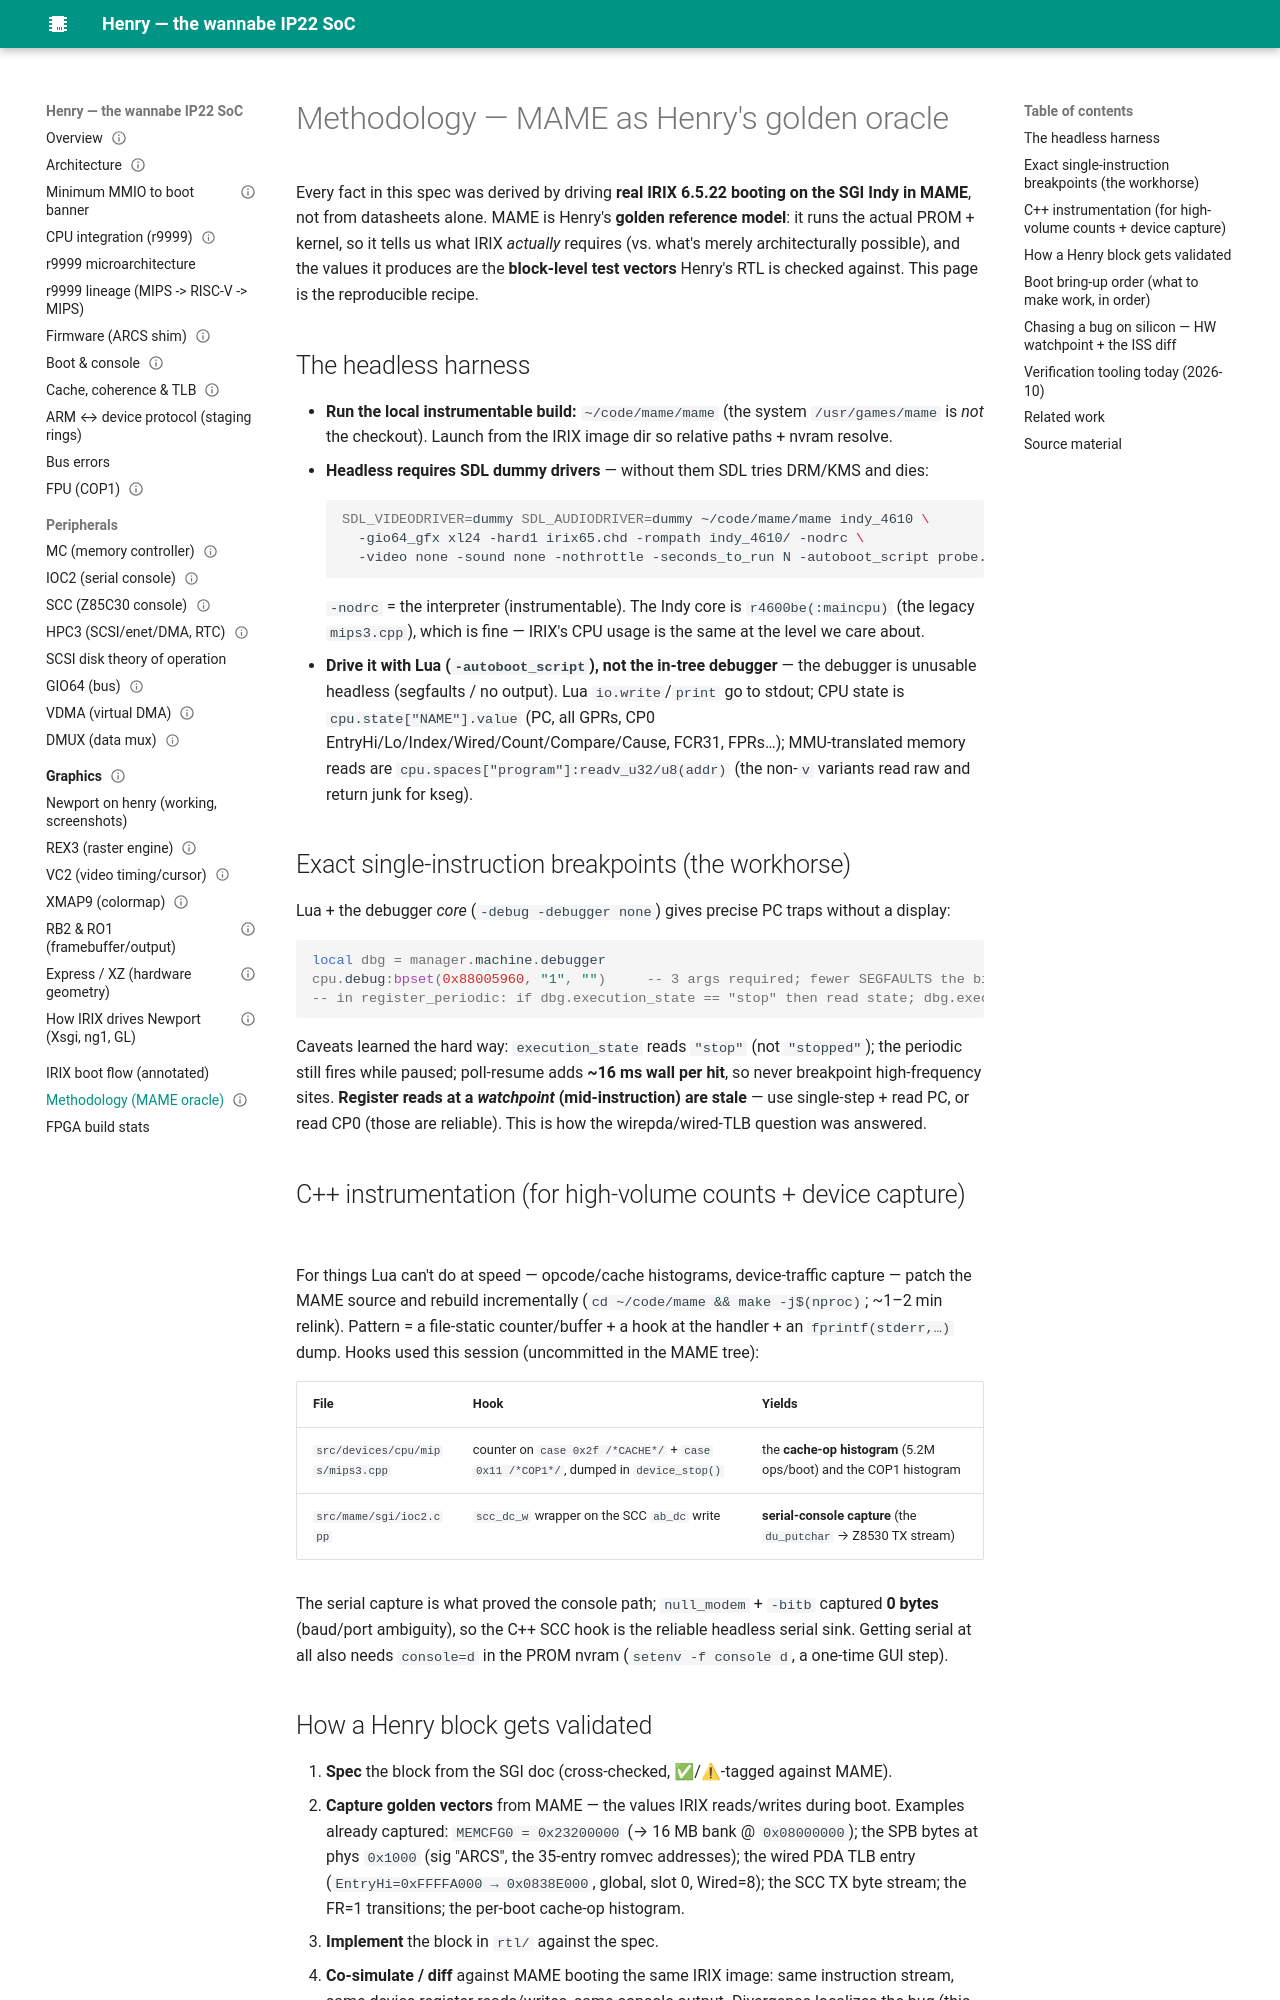

repository: dsheffie/C16H10N2O2 · page: methodology/index.html · generator: mkdocs

---
title: Methodology — MAME as the golden oracle
status: stable
---

# Methodology — MAME as Henry's golden oracle

Every fact in this spec was derived by driving **real IRIX 6.5.22 booting on the SGI Indy in MAME**, not from
datasheets alone. MAME is Henry's **golden reference model**: it runs the actual PROM + kernel, so it tells us
what IRIX *actually* requires (vs. what's merely architecturally possible), and the values it produces are the
**block-level test vectors** Henry's RTL is checked against. This page is the reproducible recipe.

## The headless harness

- **Run the local instrumentable build:** `~/code/mame/mame` (the system `/usr/games/mame` is *not* the
  checkout). Launch from the IRIX image dir so relative paths + nvram resolve.
- **Headless requires SDL dummy drivers** — without them SDL tries DRM/KMS and dies:
  ```sh
  SDL_VIDEODRIVER=dummy SDL_AUDIODRIVER=dummy ~/code/mame/mame indy_4610 \
    -gio64_gfx xl24 -hard1 irix65.chd -rompath indy_4610/ -nodrc \
    -video none -sound none -nothrottle -seconds_to_run N -autoboot_script probe.lua
  ```
  `-nodrc` = the interpreter (instrumentable). The Indy core is `r4600be(:maincpu)` (the legacy `mips3.cpp`),
  which is fine — IRIX's CPU usage is the same at the level we care about.
- **Drive it with Lua (`-autoboot_script`), not the in-tree debugger** — the debugger is unusable headless
  (segfaults / no output). Lua `io.write`/`print` go to stdout; CPU state is `cpu.state["NAME"].value`
  (PC, all GPRs, CP0 EntryHi/Lo/Index/Wired/Count/Compare/Cause, FCR31, FPRs…); MMU-translated memory reads
  are `cpu.spaces["program"]:readv_u32/u8(addr)` (the non-`v` variants read raw and return junk for kseg).

## Exact single-instruction breakpoints (the workhorse)

Lua + the debugger *core* (`-debug -debugger none`) gives precise PC traps without a display:

```lua
local dbg = manager.machine.debugger
cpu.debug:bpset(0x88005960, "1", "")     -- 3 args required; fewer SEGFAULTS the binding
-- in register_periodic: if dbg.execution_state == "stop" then read state; dbg.execution_state = "running"
```

Caveats learned the hard way: `execution_state` reads `"stop"` (not `"stopped"`); the periodic still fires
while paused; poll-resume adds **~16 ms wall per hit**, so never breakpoint high-frequency sites. **Register
reads at a *watchpoint* (mid-instruction) are stale** — use single-step + read PC, or read CP0 (those are
reliable). This is how the wirepda/wired-TLB question was answered.

## C++ instrumentation (for high-volume counts + device capture)

For things Lua can't do at speed — opcode/cache histograms, device-traffic capture — patch the MAME source
and rebuild incrementally (`cd ~/code/mame && make -j$(nproc)`; ~1–2 min relink). Pattern = a file-static
counter/buffer + a hook at the handler + an `fprintf(stderr,…)` dump. Hooks used this session (uncommitted in
the MAME tree):

| File | Hook | Yields |
|---|---|---|
| `src/devices/cpu/mips/mips3.cpp` | counter on `case 0x2f /*CACHE*/` + `case 0x11 /*COP1*/`, dumped in `device_stop()` | the **cache-op histogram** (5.2M ops/boot) and the COP1 histogram |
| `src/mame/sgi/ioc2.cpp` | `scc_dc_w` wrapper on the SCC `ab_dc` write | **serial-console capture** (the `du_putchar` → Z8530 TX stream) |

The serial capture is what proved the console path; `null_modem` + `-bitb` captured **0 bytes** (baud/port
ambiguity), so the C++ SCC hook is the reliable headless serial sink. Getting serial at all also needs
`console=d` in the PROM nvram (`setenv -f console d`, a one-time GUI step).

## How a Henry block gets validated

1. **Spec** the block from the SGI doc (cross-checked, ✅/⚠-tagged against MAME).
2. **Capture golden vectors** from MAME — the values IRIX reads/writes during boot. Examples already captured:
   `MEMCFG0 = 0x23200000` (→ 16 MB bank @ `0x08000000`); the SPB bytes at phys `0x1000` (sig "ARCS", the
   35-entry romvec addresses); the wired PDA TLB entry (`EntryHi=0xFFFFA000 → 0x0838E000`, global, slot 0,
   Wired=8); the SCC TX byte stream; the FR=1 transitions; the per-boot cache-op histogram.
3. **Implement** the block in `rtl/` against the spec.
4. **Co-simulate / diff** against MAME booting the same IRIX image: same instruction stream, same device
   register reads/writes, same console output. Divergence localizes the bug (this is exactly how the wirepda
   "real HW takes no miss → r9999 faults spuriously" conclusion was reached).
